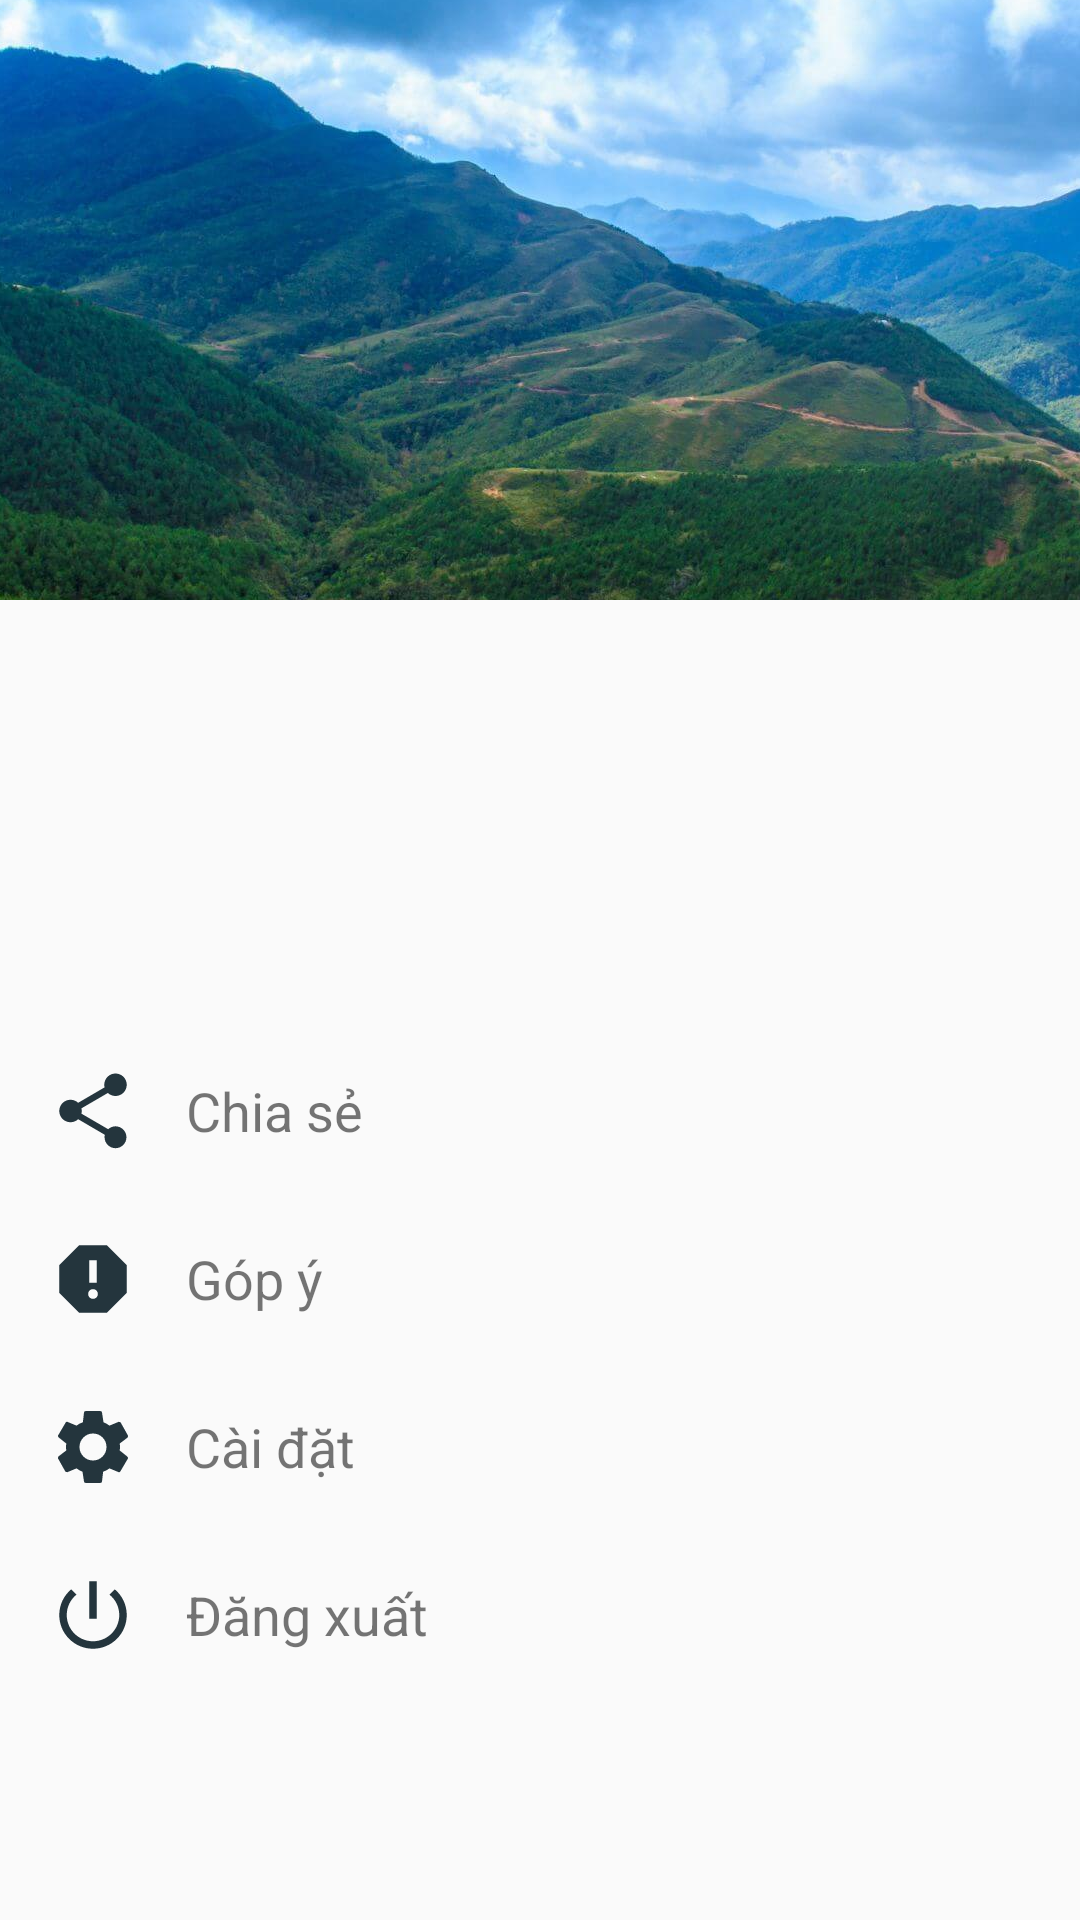

Here is an Android app screen rendered from its layout file. Give the layout XML and the strings, colors and styles it references.
<!-- AndroidManifest.xml: application theme AppTheme -->
<!-- res/layout/fragment_user.xml -->
<?xml version="1.0" encoding="utf-8"?>
<androidx.constraintlayout.widget.ConstraintLayout xmlns:android="http://schemas.android.com/apk/res/android"
    xmlns:app="http://schemas.android.com/apk/res-auto"
    xmlns:tools="http://schemas.android.com/tools"
    android:layout_width="match_parent"
    android:layout_height="match_parent"
    android:orientation="vertical">


    <ImageView
        android:id="@+id/imageView"
        android:layout_width="match_parent"
        android:layout_height="200dp"
        android:scaleType="center"
        android:src="@mipmap/bg_user"
        app:layout_constraintEnd_toEndOf="parent"
        app:layout_constraintStart_toStartOf="parent"
        app:layout_constraintTop_toTopOf="parent"></ImageView>


    <de.hdodenhof.circleimageview.CircleImageView
        android:id="@+id/profile_image_user"
        android:layout_width="@dimen/dp120"
        android:layout_height="@dimen/dp120"
        android:layout_gravity="center"
        android:layout_marginTop="150dp"
        android:src="@mipmap/user_profile"
        app:civ_border_color="@color/red_inactive"
        app:civ_border_width="5dp"
        app:layout_constraintEnd_toStartOf="@+id/imageView"
        app:layout_constraintHorizontal_bias="0.5"
        app:layout_constraintStart_toEndOf="@+id/imageView"
        app:layout_constraintTop_toTopOf="@+id/imageView"></de.hdodenhof.circleimageview.CircleImageView>

    <ScrollView
        android:id="@+id/linearLayout"
        android:layout_width="match_parent"
        android:layout_height="0dp"
        android:layout_marginTop="16dp"
        app:layout_constraintBottom_toBottomOf="parent"
        app:layout_constraintEnd_toEndOf="parent"
        app:layout_constraintStart_toStartOf="parent"
        app:layout_constraintTop_toBottomOf="@+id/tv_name_user">

        <LinearLayout
            android:layout_width="match_parent"
            android:layout_height="wrap_content"
            android:orientation="vertical">

            <TextView
                android:id="@+id/tv_share"
                android:layout_width="match_parent"
                android:layout_height="?actionBarSize"
                android:adjustViewBounds="true"
                android:background="?selectableItemBackground"
                android:drawableLeft="@drawable/ic_share_black_24dp"
                android:drawablePadding="@dimen/dp16"
                android:gravity="center|start"
                android:paddingLeft="@dimen/dp16"
                android:text="@string/user_share"
                android:textSize="18sp"></TextView>

            <TextView
                android:id="@+id/tv_report"
                android:layout_width="match_parent"
                android:layout_height="?actionBarSize"
                android:adjustViewBounds="true"
                android:background="?selectableItemBackground"
                android:drawableLeft="@drawable/ic_report_black_24dp"
                android:drawablePadding="@dimen/dp16"
                android:gravity="center|start"
                android:paddingLeft="@dimen/dp16"
                android:text="@string/user_report"
                android:textSize="18sp"></TextView>

            <TextView
                android:id="@+id/tv_setting"
                android:layout_width="match_parent"
                android:layout_height="?actionBarSize"
                android:adjustViewBounds="true"
                android:background="?selectableItemBackground"
                android:drawableLeft="@drawable/ic_settings_black_24dp"
                android:drawablePadding="@dimen/dp16"
                android:gravity="center|start"
                android:paddingLeft="@dimen/dp16"
                android:text="@string/user_setting"
                android:textSize="18sp"></TextView>

            <TextView
                android:id="@+id/tv_logout"
                android:layout_width="match_parent"
                android:layout_height="?actionBarSize"
                android:adjustViewBounds="true"
                android:background="?selectableItemBackground"
                android:drawableLeft="@drawable/ic_power_settings_new_black_24dp"
                android:drawablePadding="@dimen/dp16"
                android:gravity="center|start"
                android:paddingLeft="@dimen/dp16"
                android:text="@string/user_logout"
                android:textSize="18sp"></TextView>

        </LinearLayout>
    </ScrollView>

    <TextView
        android:id="@+id/tv_name_user"
        android:layout_width="wrap_content"
        android:layout_height="wrap_content"
        android:layout_marginTop="16dp"
        android:textSize="30sp"
        app:layout_constraintEnd_toEndOf="parent"
        app:layout_constraintHorizontal_bias="0.5"
        app:layout_constraintStart_toStartOf="parent"
        app:layout_constraintTop_toBottomOf="@+id/profile_image_user" />

</androidx.constraintlayout.widget.ConstraintLayout>
<!-- resources referenced by this layout -->
<resources>
  <color name="red_inactive">#e57373</color>
  <dimen name="dp120">120dp</dimen>
  <dimen name="dp16">16dp</dimen>
  <!-- drawable ic_power_settings_new_black_24dp (drawable) -->
  <vector android:height="30dp" android:tint="#24353D"
      android:viewportHeight="24.0" android:viewportWidth="24.0"
      android:width="30dp" xmlns:android="http://schemas.android.com/apk/res/android">
      <path android:fillColor="#FF000000" android:pathData="M13,3h-2v10h2L13,3zM17.83,5.17l-1.42,1.42C17.99,7.86 19,9.81 19,12c0,3.87 -3.13,7 -7,7s-7,-3.13 -7,-7c0,-2.19 1.01,-4.14 2.58,-5.42L6.17,5.17C4.23,6.82 3,9.26 3,12c0,4.97 4.03,9 9,9s9,-4.03 9,-9c0,-2.74 -1.23,-5.18 -3.17,-6.83z"/>
  </vector>
  <!-- drawable ic_report_black_24dp (drawable) -->
  <vector android:height="30dp" android:tint="#24353D"
      android:viewportHeight="24.0" android:viewportWidth="24.0"
      android:width="30dp" xmlns:android="http://schemas.android.com/apk/res/android">
      <path android:fillColor="#FF000000" android:pathData="M15.73,3L8.27,3L3,8.27v7.46L8.27,21h7.46L21,15.73L21,8.27L15.73,3zM12,17.3c-0.72,0 -1.3,-0.58 -1.3,-1.3 0,-0.72 0.58,-1.3 1.3,-1.3 0.72,0 1.3,0.58 1.3,1.3 0,0.72 -0.58,1.3 -1.3,1.3zM13,13h-2L11,7h2v6z"/>
  </vector>
  <!-- drawable ic_settings_black_24dp (drawable) -->
  <vector android:height="30dp" android:tint="#24353D"
      android:viewportHeight="24" android:viewportWidth="24"
      android:width="30dp" xmlns:android="http://schemas.android.com/apk/res/android">
      <path android:fillColor="#FF000000" android:pathData="M19.1,12.9a2.8,2.8 0,0 0,0.1 -0.9,2.8 2.8,0 0,0 -0.1,-0.9l2.1,-1.6a0.7,0.7 0,0 0,0.1 -0.6L19.4,5.5a0.7,0.7 0,0 0,-0.6 -0.2l-2.4,1a6.5,6.5 0,0 0,-1.6 -0.9l-0.4,-2.6a0.5,0.5 0,0 0,-0.5 -0.4H10.1a0.5,0.5 0,0 0,-0.5 0.4L9.3,5.4a5.6,5.6 0,0 0,-1.7 0.9l-2.4,-1a0.4,0.4 0,0 0,-0.5 0.2l-2,3.4c-0.1,0.2 0,0.4 0.2,0.6l2,1.6a2.8,2.8 0,0 0,-0.1 0.9,2.8 2.8,0 0,0 0.1,0.9L2.8,14.5a0.7,0.7 0,0 0,-0.1 0.6l1.9,3.4a0.7,0.7 0,0 0,0.6 0.2l2.4,-1a6.5,6.5 0,0 0,1.6 0.9l0.4,2.6a0.5,0.5 0,0 0,0.5 0.4h3.8a0.5,0.5 0,0 0,0.5 -0.4l0.3,-2.6a5.6,5.6 0,0 0,1.7 -0.9l2.4,1a0.4,0.4 0,0 0,0.5 -0.2l2,-3.4c0.1,-0.2 0,-0.4 -0.2,-0.6ZM12,15.6A3.6,3.6 0,1 1,15.6 12,3.6 3.6,0 0,1 12,15.6Z"/>
  </vector>
  <!-- drawable ic_share_black_24dp (drawable) -->
  <vector android:height="30dp" android:tint="#24353D"
      android:viewportHeight="24.0" android:viewportWidth="24.0"
      android:width="30dp" xmlns:android="http://schemas.android.com/apk/res/android">
      <path android:fillColor="#FF000000" android:pathData="M18,16.08c-0.76,0 -1.44,0.3 -1.96,0.77L8.91,12.7c0.05,-0.23 0.09,-0.46 0.09,-0.7s-0.04,-0.47 -0.09,-0.7l7.05,-4.11c0.54,0.5 1.25,0.81 2.04,0.81 1.66,0 3,-1.34 3,-3s-1.34,-3 -3,-3 -3,1.34 -3,3c0,0.24 0.04,0.47 0.09,0.7L8.04,9.81C7.5,9.31 6.79,9 6,9c-1.66,0 -3,1.34 -3,3s1.34,3 3,3c0.79,0 1.5,-0.31 2.04,-0.81l7.12,4.16c-0.05,0.21 -0.08,0.43 -0.08,0.65 0,1.61 1.31,2.92 2.92,2.92 1.61,0 2.92,-1.31 2.92,-2.92s-1.31,-2.92 -2.92,-2.92z"/>
  </vector>
  <!-- mipmap bg_user: jpg bitmap (mipmap-xxhdpi, 167813 bytes) -->
  <string name="user_logout">Đăng xuất</string>
  <string name="user_report">Góp ý</string>
  <string name="user_setting">Cài đặt</string>
  <string name="user_share">Chia sẻ</string>
  <style name="AppTheme" parent="Theme.AppCompat.Light.NoActionBar">
          
          <item name="colorPrimary">@color/red_inactive</item>
          <item name="colorPrimaryDark">@color/red_active</item>
          <item name="colorAccent">@color/orange_active</item>
      </style>
  <color name="red_active">#f44336</color>
  <color name="orange_active">#ff9800</color>
</resources>
